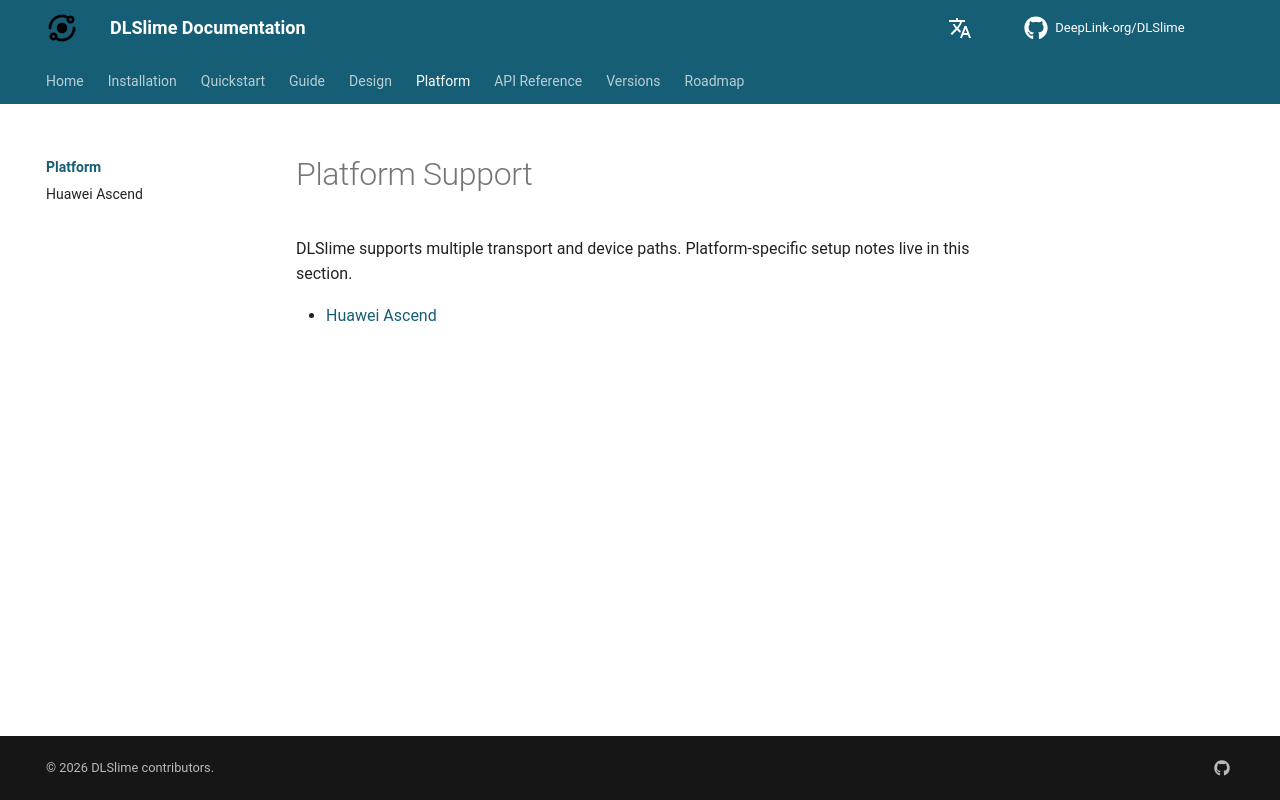

repository: DeepLink-org/DLSlime · page: 0.1.1/platform/index.html · generator: mkdocs

# Platform Support

DLSlime supports multiple transport and device paths. Platform-specific setup
notes live in this section.

- [Huawei Ascend](huawei-ascend.md)
